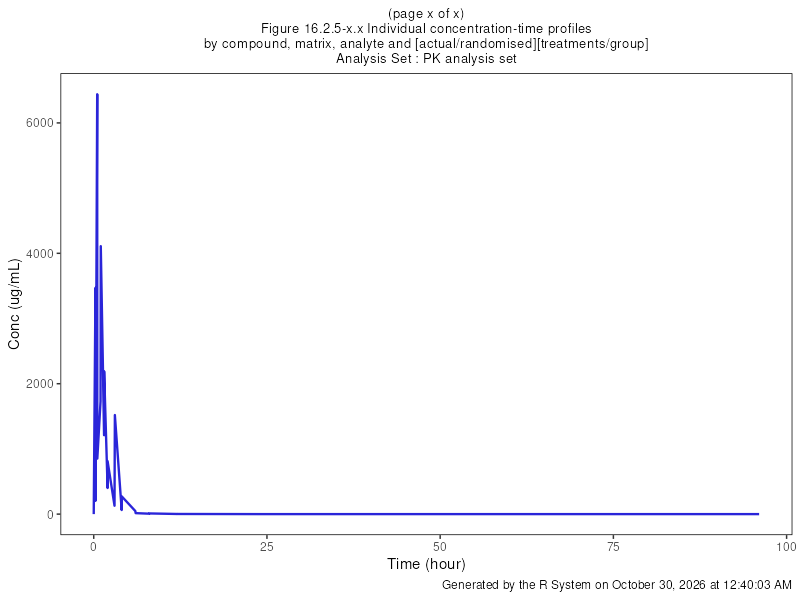

The data file committed next to this chart (first rows):
USUBJID, PARCAT1, EACTM, AVAL, BYGROUP, PAGE
Study001_1001001, DRUG ANAL 1 Plasma, 0, 0, USUBJID=Study001_1001001 PARCAT1=DRUG AN…, 1
Study001_1001001, DRUG ANAL 1 Plasma, 0, 0, USUBJID=Study001_1001001 PARCAT1=DRUG AN…, 1
Study001_1001001, DRUG ANAL 1 Plasma, 0.25, 3470, USUBJID=Study001_1001001 PARCAT1=DRUG AN…, 1
Study001_1001001, DRUG ANAL 1 Plasma, 0.25, 203, USUBJID=Study001_1001001 PARCAT1=DRUG AN…, 1
Study001_1001001, DRUG ANAL 1 Plasma, 0.5, 6440, USUBJID=Study001_1001001 PARCAT1=DRUG AN…, 1
Study001_1001001, DRUG ANAL 1 Plasma, 0.5167, 851, USUBJID=Study001_1001001 PARCAT1=DRUG AN…, 1
Study001_1001001, DRUG ANAL 1 Plasma, 0.9833, 1730, USUBJID=Study001_1001001 PARCAT1=DRUG AN…, 1
Study001_1001001, DRUG ANAL 1 Plasma, 1.017, 4110, USUBJID=Study001_1001001 PARCAT1=DRUG AN…, 1
Study001_1001001, DRUG ANAL 1 Plasma, 1.5, 1210, USUBJID=Study001_1001001 PARCAT1=DRUG AN…, 1
Study001_1001001, DRUG ANAL 1 Plasma, 1.5, 2190, USUBJID=Study001_1001001 PARCAT1=DRUG AN…, 1
Study001_1001001, DRUG ANAL 1 Plasma, 2, 400, USUBJID=Study001_1001001 PARCAT1=DRUG AN…, 1
Study001_1001001, DRUG ANAL 1 Plasma, 2, 813, USUBJID=Study001_1001001 PARCAT1=DRUG AN…, 1
Study001_1001001, DRUG ANAL 1 Plasma, 3, 128, USUBJID=Study001_1001001 PARCAT1=DRUG AN…, 1
Study001_1001001, DRUG ANAL 1 Plasma, 3.05, 1520, USUBJID=Study001_1001001 PARCAT1=DRUG AN…, 1
Study001_1001001, DRUG ANAL 1 Plasma, 4.033, 62.4, USUBJID=Study001_1001001 PARCAT1=DRUG AN…, 1
Study001_1001001, DRUG ANAL 1 Plasma, 4.033, 273, USUBJID=Study001_1001001 PARCAT1=DRUG AN…, 1
Study001_1001001, DRUG ANAL 1 Plasma, 6, 47.3, USUBJID=Study001_1001001 PARCAT1=DRUG AN…, 1
Study001_1001001, DRUG ANAL 1 Plasma, 6.05, 14.9, USUBJID=Study001_1001001 PARCAT1=DRUG AN…, 1
Study001_1001001, DRUG ANAL 1 Plasma, 8, 6.52, USUBJID=Study001_1001001 PARCAT1=DRUG AN…, 1
Study001_1001001, DRUG ANAL 1 Plasma, 8, 10.4, USUBJID=Study001_1001001 PARCAT1=DRUG AN…, 1
Study001_1001001, DRUG ANAL 1 Plasma, 12, 2.12, USUBJID=Study001_1001001 PARCAT1=DRUG AN…, 1
Study001_1001001, DRUG ANAL 1 Plasma, 12, 2.11, USUBJID=Study001_1001001 PARCAT1=DRUG AN…, 1
Study001_1001001, DRUG ANAL 1 Plasma, 24, 0, USUBJID=Study001_1001001 PARCAT1=DRUG AN…, 1
Study001_1001001, DRUG ANAL 1 Plasma, 24.38, 0, USUBJID=Study001_1001001 PARCAT1=DRUG AN…, 1
Study001_1001001, DRUG ANAL 1 Plasma, 48, 0, USUBJID=Study001_1001001 PARCAT1=DRUG AN…, 1
Study001_1001001, DRUG ANAL 1 Plasma, 48.07, 0, USUBJID=Study001_1001001 PARCAT1=DRUG AN…, 1
Study001_1001001, DRUG ANAL 1 Plasma, 72, 0, USUBJID=Study001_1001001 PARCAT1=DRUG AN…, 1
Study001_1001001, DRUG ANAL 1 Plasma, 72, 0, USUBJID=Study001_1001001 PARCAT1=DRUG AN…, 1
Study001_1001001, DRUG ANAL 1 Plasma, 96.03, 0, USUBJID=Study001_1001001 PARCAT1=DRUG AN…, 1
Study001_1001001, DRUG ANAL 1 Plasma, 96.03, 0, USUBJID=Study001_1001001 PARCAT1=DRUG AN…, 1
Study001_1001001, DRUG ANAL 2 Plasma, 0, 0, USUBJID=Study001_1001001 PARCAT1=DRUG AN…, 2
Study001_1001001, DRUG ANAL 2 Plasma, 0, 0, USUBJID=Study001_1001001 PARCAT1=DRUG AN…, 2
Study001_1001001, DRUG ANAL 2 Plasma, 0.25, 260, USUBJID=Study001_1001001 PARCAT1=DRUG AN…, 2
Study001_1001001, DRUG ANAL 2 Plasma, 0.25, 0, USUBJID=Study001_1001001 PARCAT1=DRUG AN…, 2
Study001_1001001, DRUG ANAL 2 Plasma, 0.5, 3030, USUBJID=Study001_1001001 PARCAT1=DRUG AN…, 2
Study001_1001001, DRUG ANAL 2 Plasma, 0.5167, 331, USUBJID=Study001_1001001 PARCAT1=DRUG AN…, 2
Study001_1001001, DRUG ANAL 2 Plasma, 0.9833, 4290, USUBJID=Study001_1001001 PARCAT1=DRUG AN…, 2
Study001_1001001, DRUG ANAL 2 Plasma, 1.017, 14700, USUBJID=Study001_1001001 PARCAT1=DRUG AN…, 2
Study001_1001001, DRUG ANAL 2 Plasma, 1.5, 23900, USUBJID=Study001_1001001 PARCAT1=DRUG AN…, 2
Study001_1001001, DRUG ANAL 2 Plasma, 1.5, 9140, USUBJID=Study001_1001001 PARCAT1=DRUG AN…, 2
Study001_1001001, DRUG ANAL 2 Plasma, 2, 26400, USUBJID=Study001_1001001 PARCAT1=DRUG AN…, 2
Study001_1001001, DRUG ANAL 2 Plasma, 2, 13300, USUBJID=Study001_1001001 PARCAT1=DRUG AN…, 2
Study001_1001001, DRUG ANAL 2 Plasma, 3, 23200, USUBJID=Study001_1001001 PARCAT1=DRUG AN…, 2
Study001_1001001, DRUG ANAL 2 Plasma, 3.05, 18100, USUBJID=Study001_1001001 PARCAT1=DRUG AN…, 2
Study001_1001001, DRUG ANAL 2 Plasma, 4.033, 19600, USUBJID=Study001_1001001 PARCAT1=DRUG AN…, 2
Study001_1001001, DRUG ANAL 2 Plasma, 4.033, 19700, USUBJID=Study001_1001001 PARCAT1=DRUG AN…, 2
Study001_1001001, DRUG ANAL 2 Plasma, 6, 14000, USUBJID=Study001_1001001 PARCAT1=DRUG AN…, 2
Study001_1001001, DRUG ANAL 2 Plasma, 6.05, 13500, USUBJID=Study001_1001001 PARCAT1=DRUG AN…, 2
Study001_1001001, DRUG ANAL 2 Plasma, 8, 10300, USUBJID=Study001_1001001 PARCAT1=DRUG AN…, 2
Study001_1001001, DRUG ANAL 2 Plasma, 8, 10400, USUBJID=Study001_1001001 PARCAT1=DRUG AN…, 2
Study001_1001001, DRUG ANAL 2 Plasma, 12, 7420, USUBJID=Study001_1001001 PARCAT1=DRUG AN…, 2
Study001_1001001, DRUG ANAL 2 Plasma, 12, 7050, USUBJID=Study001_1001001 PARCAT1=DRUG AN…, 2
Study001_1001001, DRUG ANAL 2 Plasma, 24, 2840, USUBJID=Study001_1001001 PARCAT1=DRUG AN…, 2
Study001_1001001, DRUG ANAL 2 Plasma, 24.38, 3360, USUBJID=Study001_1001001 PARCAT1=DRUG AN…, 2
Study001_1001001, DRUG ANAL 2 Plasma, 48, 617, USUBJID=Study001_1001001 PARCAT1=DRUG AN…, 2
Study001_1001001, DRUG ANAL 2 Plasma, 48.07, 808, USUBJID=Study001_1001001 PARCAT1=DRUG AN…, 2
Study001_1001001, DRUG ANAL 2 Plasma, 72, 223, USUBJID=Study001_1001001 PARCAT1=DRUG AN…, 2
Study001_1001001, DRUG ANAL 2 Plasma, 72, 178, USUBJID=Study001_1001001 PARCAT1=DRUG AN…, 2
Study001_1001001, DRUG ANAL 2 Plasma, 96.03, 72.6, USUBJID=Study001_1001001 PARCAT1=DRUG AN…, 2
Study001_1001001, DRUG ANAL 2 Plasma, 96.03, 57, USUBJID=Study001_1001001 PARCAT1=DRUG AN…, 2
... 2,403 more rows
